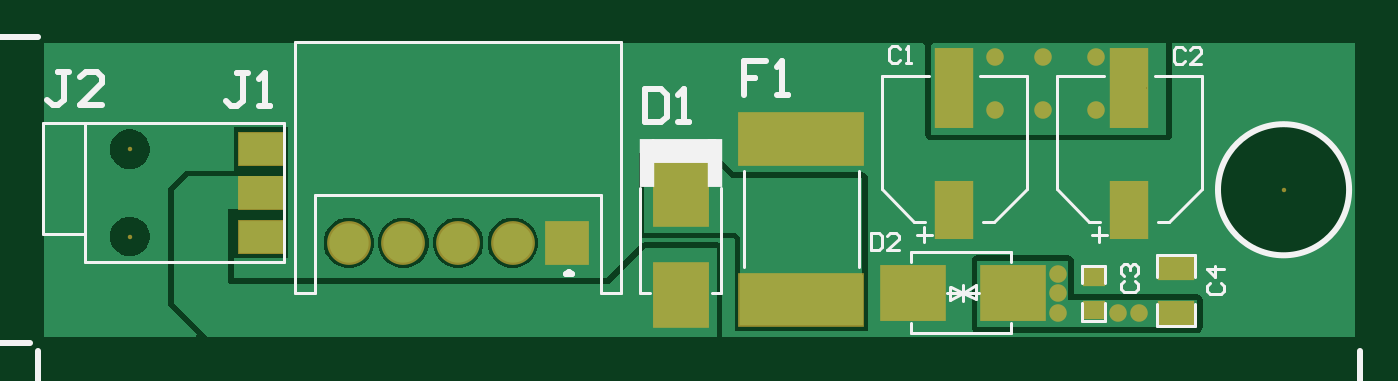
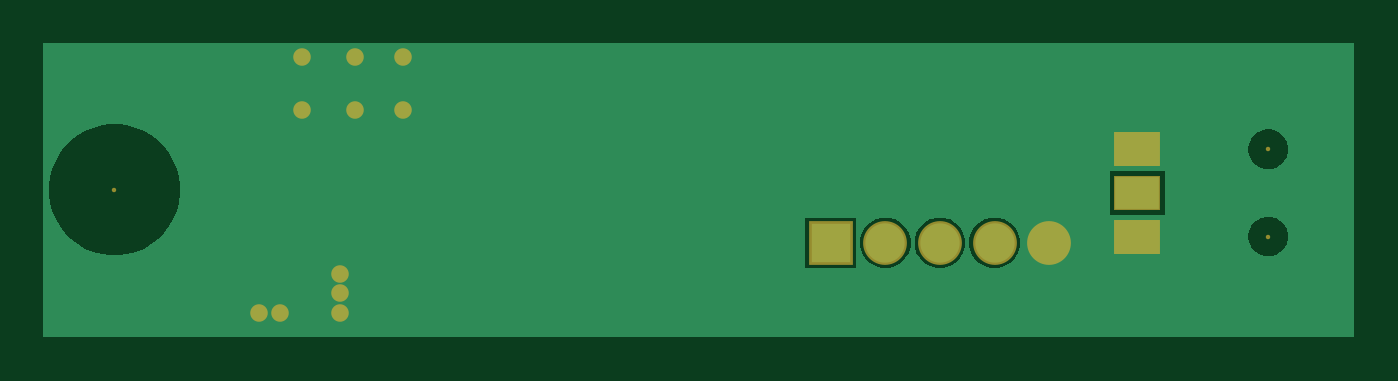
Circuit board: 10 layer files. Board 60.0 x 13.5 mm.
- drill: Termination-Board-v1.0.1-PCB-RectHoles.TXT (243 bytes)
- bottom_copper: Termination-Board-v1.0.1-PCB.GBL (4045 bytes)
- bottom_silk: Termination-Board-v1.0.1-PCB.GBO (268 bytes)
- paste: Termination-Board-v1.0.1-PCB.GBP (266 bytes)
- bottom_mask: Termination-Board-v1.0.1-PCB.GBS (820 bytes)
- outline: Termination-Board-v1.0.1-PCB.GKO (271 bytes)
- top_copper: Termination-Board-v1.0.1-PCB.GTL (7845 bytes)
- top_silk: Termination-Board-v1.0.1-PCB.GTO (6312 bytes)
- paste: Termination-Board-v1.0.1-PCB.GTP (763 bytes)
- top_mask: Termination-Board-v1.0.1-PCB.GTS (1312 bytes)

=== drill: Termination-Board-v1.0.1-PCB-RectHoles.TXT ===
M48
;Layer_Color=9474304
;FILE_FORMAT=4:4
METRIC,LZ
;TYPE=PLATED
T02F00S00C0.8000
;TYPE=NON_PLATED
%
G90
G05
T02
G00X00103883Y0004858
M15
G01X00099883
M16
G00X00103883Y0006858
M15
G01X00099883
M16
G00X00103883Y0008858
M15
G01X00099883
M16
M30

=== bottom_copper: Termination-Board-v1.0.1-PCB.GBL ===
G04*
G04 #@! TF.GenerationSoftware,Altium Limited,Altium Designer,24.5.2 (23)*
G04*
G04 Layer_Physical_Order=2*
G04 Layer_Color=16711680*
%FSLAX44Y44*%
%MOMM*%
G71*
G04*
G04 #@! TF.SameCoordinates,C65B4D47-E9A0-4AA9-AC8E-E605C1AAA6AE*
G04*
G04*
G04 #@! TF.FilePolarity,Positive*
G04*
G01*
G75*
%ADD34C,1.8000*%
%ADD35R,1.8000X1.8000*%
%ADD36R,2.0000X1.5000*%
%ADD37C,0.6000*%
G36*
X602410Y2590D02*
X2590D01*
Y137281D01*
X602410Y137281D01*
Y2590D01*
D02*
G37*
%LPC*%
G36*
X43072Y97620D02*
X40691D01*
X38392Y97004D01*
X36331Y95814D01*
X34648Y94131D01*
X33458Y92069D01*
X32841Y89770D01*
Y87390D01*
X33458Y85091D01*
X34648Y83029D01*
X36331Y81346D01*
X38392Y80156D01*
X40691Y79540D01*
X43072D01*
X45371Y80156D01*
X47432Y81346D01*
X49115Y83029D01*
X50305Y85091D01*
X50921Y87390D01*
Y89770D01*
X50305Y92069D01*
X49115Y94131D01*
X47432Y95814D01*
X45371Y97004D01*
X43072Y97620D01*
D02*
G37*
G36*
X114424Y78620D02*
X89344D01*
Y58540D01*
X114424D01*
Y78620D01*
D02*
G37*
G36*
X571866Y100000D02*
X567934D01*
X564035Y99487D01*
X560236Y98469D01*
X556603Y96964D01*
X553197Y94998D01*
X550077Y92604D01*
X547297Y89823D01*
X544903Y86703D01*
X542936Y83297D01*
X541431Y79664D01*
X540414Y75865D01*
X539900Y71966D01*
Y70000D01*
Y68034D01*
X540414Y64135D01*
X541431Y60336D01*
X542936Y56703D01*
X544903Y53297D01*
X547297Y50177D01*
X550077Y47396D01*
X553197Y45002D01*
X556603Y43036D01*
X560236Y41531D01*
X564035Y40513D01*
X567934Y40000D01*
X571866D01*
X575765Y40513D01*
X579564Y41531D01*
X583197Y43036D01*
X586603Y45002D01*
X589723Y47396D01*
X592504Y50177D01*
X594898Y53297D01*
X596864Y56703D01*
X598369Y60336D01*
X599387Y64135D01*
X599900Y68034D01*
Y70000D01*
Y71966D01*
X599387Y75865D01*
X598369Y79664D01*
X596864Y83297D01*
X594898Y86703D01*
X592504Y89823D01*
X589723Y92604D01*
X586603Y94998D01*
X583197Y96964D01*
X579564Y98469D01*
X575765Y99487D01*
X571866Y100000D01*
D02*
G37*
G36*
X43072Y57620D02*
X40691D01*
X38392Y57004D01*
X36331Y55814D01*
X34648Y54131D01*
X33458Y52069D01*
X32841Y49770D01*
Y47390D01*
X33458Y45091D01*
X34648Y43029D01*
X36331Y41346D01*
X38392Y40156D01*
X40691Y39540D01*
X43072D01*
X45371Y40156D01*
X47432Y41346D01*
X49115Y43029D01*
X50305Y45091D01*
X50921Y47390D01*
Y49770D01*
X50305Y52069D01*
X49115Y54131D01*
X47432Y55814D01*
X45371Y57004D01*
X43072Y57620D01*
D02*
G37*
G36*
X253672Y57260D02*
X230592D01*
Y34180D01*
X253672D01*
Y57260D01*
D02*
G37*
G36*
X218651D02*
X215613D01*
X212678Y56473D01*
X210046Y54954D01*
X207898Y52806D01*
X206378Y50174D01*
X205592Y47239D01*
Y44201D01*
X206378Y41266D01*
X207898Y38634D01*
X210046Y36486D01*
X212678Y34966D01*
X215613Y34180D01*
X218651D01*
X221586Y34966D01*
X224218Y36486D01*
X226366Y38634D01*
X227885Y41266D01*
X228672Y44201D01*
Y47239D01*
X227885Y50174D01*
X226366Y52806D01*
X224218Y54954D01*
X221586Y56473D01*
X218651Y57260D01*
D02*
G37*
G36*
X193651D02*
X190613D01*
X187678Y56473D01*
X185046Y54954D01*
X182898Y52806D01*
X181378Y50174D01*
X180592Y47239D01*
Y44201D01*
X181378Y41266D01*
X182898Y38634D01*
X185046Y36486D01*
X187678Y34966D01*
X190613Y34180D01*
X193651D01*
X196586Y34966D01*
X199218Y36486D01*
X201366Y38634D01*
X202885Y41266D01*
X203672Y44201D01*
Y47239D01*
X202885Y50174D01*
X201366Y52806D01*
X199218Y54954D01*
X196586Y56473D01*
X193651Y57260D01*
D02*
G37*
G36*
X168651D02*
X165613D01*
X162678Y56473D01*
X160046Y54954D01*
X157898Y52806D01*
X156378Y50174D01*
X155592Y47239D01*
Y44201D01*
X156378Y41266D01*
X157898Y38634D01*
X160046Y36486D01*
X162678Y34966D01*
X165613Y34180D01*
X168651D01*
X171586Y34966D01*
X174218Y36486D01*
X176366Y38634D01*
X177885Y41266D01*
X178672Y44201D01*
Y47239D01*
X177885Y50174D01*
X176366Y52806D01*
X174218Y54954D01*
X171586Y56473D01*
X168651Y57260D01*
D02*
G37*
%LPD*%
D34*
X142132Y45720D02*
D03*
X167132D02*
D03*
X192132D02*
D03*
X217132D02*
D03*
D35*
X242132D02*
D03*
D36*
X101884Y88580D02*
D03*
Y68580D02*
D03*
Y48580D02*
D03*
D37*
X459664Y130810D02*
D03*
X503606Y13716D02*
D03*
X494208D02*
D03*
X466598Y31496D02*
D03*
Y22606D02*
D03*
Y13716D02*
D03*
X459664Y106680D02*
D03*
X484048D02*
D03*
X437820D02*
D03*
X484048Y130810D02*
D03*
X437820D02*
D03*
M02*

=== bottom_silk: Termination-Board-v1.0.1-PCB.GBO ===
G04*
G04 #@! TF.GenerationSoftware,Altium Limited,Altium Designer,24.5.2 (23)*
G04*
G04 Layer_Color=32896*
%FSLAX44Y44*%
%MOMM*%
G71*
G04*
G04 #@! TF.SameCoordinates,C65B4D47-E9A0-4AA9-AC8E-E605C1AAA6AE*
G04*
G04*
G04 #@! TF.FilePolarity,Positive*
G04*
G01*
G75*
M02*

=== paste: Termination-Board-v1.0.1-PCB.GBP ===
G04*
G04 #@! TF.GenerationSoftware,Altium Limited,Altium Designer,24.5.2 (23)*
G04*
G04 Layer_Color=128*
%FSLAX44Y44*%
%MOMM*%
G71*
G04*
G04 #@! TF.SameCoordinates,C65B4D47-E9A0-4AA9-AC8E-E605C1AAA6AE*
G04*
G04*
G04 #@! TF.FilePolarity,Positive*
G04*
G01*
G75*
M02*

=== bottom_mask: Termination-Board-v1.0.1-PCB.GBS ===
G04*
G04 #@! TF.GenerationSoftware,Altium Limited,Altium Designer,24.5.2 (23)*
G04*
G04 Layer_Color=16711935*
%FSLAX44Y44*%
%MOMM*%
G71*
G04*
G04 #@! TF.SameCoordinates,C65B4D47-E9A0-4AA9-AC8E-E605C1AAA6AE*
G04*
G04*
G04 #@! TF.FilePolarity,Negative*
G04*
G01*
G75*
%ADD29C,2.0032*%
%ADD30R,2.0032X2.0032*%
%ADD31C,0.2032*%
%ADD32R,2.1000X1.6000*%
%ADD33C,0.8032*%
D29*
X142132Y45720D02*
D03*
X167132D02*
D03*
X192132D02*
D03*
X217132D02*
D03*
D30*
X242132D02*
D03*
D31*
X569900Y70000D02*
D03*
X41881Y88580D02*
D03*
Y48580D02*
D03*
D32*
X101884Y88580D02*
D03*
Y68580D02*
D03*
Y48580D02*
D03*
D33*
X459664Y130810D02*
D03*
X503606Y13716D02*
D03*
X494208D02*
D03*
X466598Y31496D02*
D03*
Y22606D02*
D03*
Y13716D02*
D03*
X459664Y106680D02*
D03*
X484048D02*
D03*
X437820D02*
D03*
X484048Y130810D02*
D03*
X437820D02*
D03*
M02*

=== outline: Termination-Board-v1.0.1-PCB.GKO ===
G04*
G04 #@! TF.GenerationSoftware,Altium Limited,Altium Designer,24.5.2 (23)*
G04*
G04 Layer_Color=16711935*
%FSLAX44Y44*%
%MOMM*%
G71*
G04*
G04 #@! TF.SameCoordinates,C65B4D47-E9A0-4AA9-AC8E-E605C1AAA6AE*
G04*
G04*
G04 #@! TF.FilePolarity,Positive*
G04*
G01*
G75*
M02*

=== top_copper: Termination-Board-v1.0.1-PCB.GTL (7845 bytes, source omitted) ===
=== top_silk: Termination-Board-v1.0.1-PCB.GTO (6312 bytes, source omitted) ===
=== paste: Termination-Board-v1.0.1-PCB.GTP ===
G04*
G04 #@! TF.GenerationSoftware,Altium Limited,Altium Designer,24.5.2 (23)*
G04*
G04 Layer_Color=8421504*
%FSLAX44Y44*%
%MOMM*%
G71*
G04*
G04 #@! TF.SameCoordinates,C65B4D47-E9A0-4AA9-AC8E-E605C1AAA6AE*
G04*
G04*
G04 #@! TF.FilePolarity,Positive*
G04*
G01*
G75*
%ADD15R,0.8890X0.7620*%
%ADD16R,1.6000X3.5000*%
%ADD17R,1.6000X2.5000*%
%ADD18R,2.4000X2.8000*%
%ADD19R,5.6000X2.3000*%
%ADD20R,2.8000X2.4000*%
%ADD21R,1.5240X1.0160*%
D15*
X482956Y30210D02*
D03*
Y14970D02*
D03*
D16*
X419203Y116625D02*
D03*
X499288Y116646D02*
D03*
D17*
X419203Y60625D02*
D03*
X499288Y60646D02*
D03*
D18*
X294132Y67958D02*
D03*
Y21958D02*
D03*
D19*
X349250Y19388D02*
D03*
Y93388D02*
D03*
D20*
X446164Y22860D02*
D03*
X400164D02*
D03*
D21*
X520548Y13700D02*
D03*
Y34020D02*
D03*
M02*

=== top_mask: Termination-Board-v1.0.1-PCB.GTS ===
G04*
G04 #@! TF.GenerationSoftware,Altium Limited,Altium Designer,24.5.2 (23)*
G04*
G04 Layer_Color=8388736*
%FSLAX44Y44*%
%MOMM*%
G71*
G04*
G04 #@! TF.SameCoordinates,C65B4D47-E9A0-4AA9-AC8E-E605C1AAA6AE*
G04*
G04*
G04 #@! TF.FilePolarity,Negative*
G04*
G01*
G75*
%ADD22R,1.0090X0.8820*%
%ADD23R,1.8032X3.7032*%
%ADD24R,1.8032X2.7032*%
%ADD25R,2.6032X3.0032*%
%ADD26R,5.8032X2.5032*%
%ADD27R,3.0032X2.6032*%
%ADD28R,1.6640X1.1560*%
%ADD29C,2.0032*%
%ADD30R,2.0032X2.0032*%
%ADD31C,0.2032*%
%ADD32R,2.1000X1.6000*%
%ADD33C,0.8032*%
D22*
X482956Y30210D02*
D03*
Y14970D02*
D03*
D23*
X419203Y116625D02*
D03*
X499288Y116646D02*
D03*
D24*
X419203Y60625D02*
D03*
X499288Y60646D02*
D03*
D25*
X294132Y67958D02*
D03*
Y21958D02*
D03*
D26*
X349250Y19388D02*
D03*
Y93388D02*
D03*
D27*
X446164Y22860D02*
D03*
X400164D02*
D03*
D28*
X520548Y13700D02*
D03*
Y34020D02*
D03*
D29*
X142132Y45720D02*
D03*
X167132D02*
D03*
X192132D02*
D03*
X217132D02*
D03*
D30*
X242132D02*
D03*
D31*
X569900Y70000D02*
D03*
X41881Y88580D02*
D03*
Y48580D02*
D03*
D32*
X101884Y88580D02*
D03*
Y68580D02*
D03*
Y48580D02*
D03*
D33*
X459664Y130810D02*
D03*
X503606Y13716D02*
D03*
X494208D02*
D03*
X466598Y31496D02*
D03*
Y22606D02*
D03*
Y13716D02*
D03*
X459664Y106680D02*
D03*
X484048D02*
D03*
X437820D02*
D03*
X484048Y130810D02*
D03*
X437820D02*
D03*
M02*
